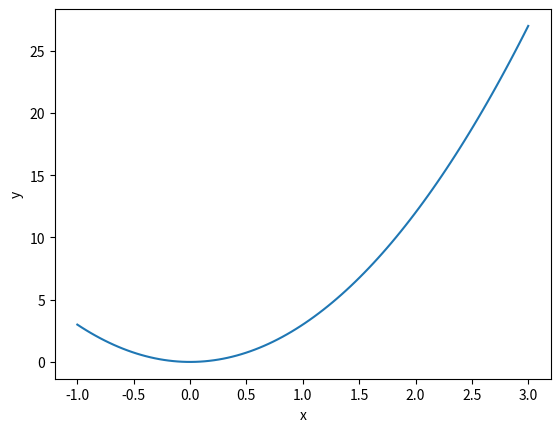

Python code for this plot:
import numpy as np
import matplotlib.pyplot as plt

x1 =np.linspace(-1, 3, 100)
y1 =3*(x1**2)
plt.plot(x1, y1)
plt.xlabel('x')
plt.ylabel('y')
plt.show()